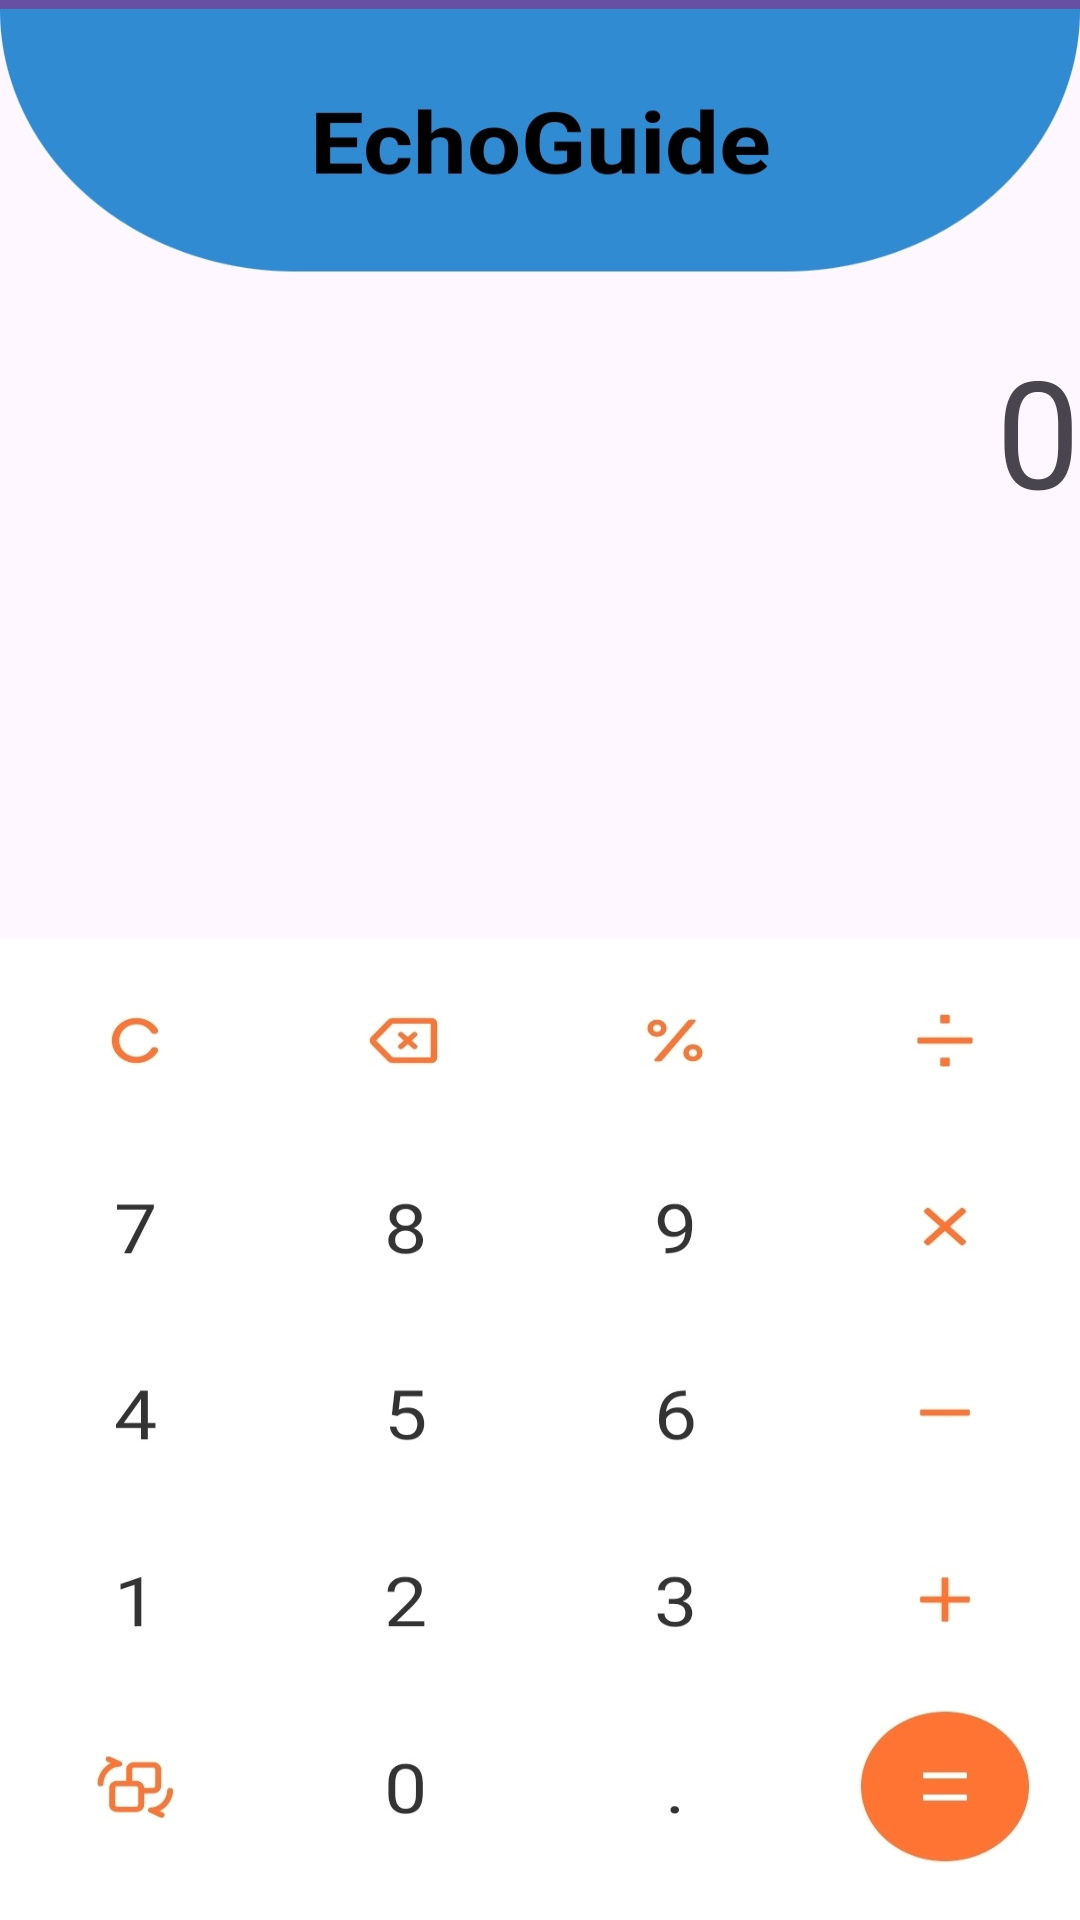

Layout XML and referenced resources for this Android screen:
<!-- AndroidManifest.xml: application theme Theme.EchoGuide -->
<!-- res/layout/activity_calculator.xml -->
<?xml version="1.0" encoding="utf-8"?>
<LinearLayout xmlns:android="http://schemas.android.com/apk/res/android"
    android:layout_width="match_parent"
    android:layout_height="match_parent"
    android:orientation="vertical"
    android:background="@drawable/calculater">

    <TextView
        android:id="@+id/resultTextView"
        android:layout_width="match_parent"
        android:layout_height="82dp"
        android:layout_marginTop="110dp"
        android:gravity="end"
        android:text="0"
        android:textSize="50dp" />

</LinearLayout>



    















<!-- resources referenced by this layout -->
<resources>
  <!-- drawable calculater: jpg bitmap (drawable, 89058 bytes) -->
  <style name="Theme.EchoGuide" parent="Base.Theme.EchoGuide" />
  <style name="Base.Theme.EchoGuide" parent="Theme.Material3.DayNight.NoActionBar">
          
          
      </style>
</resources>
